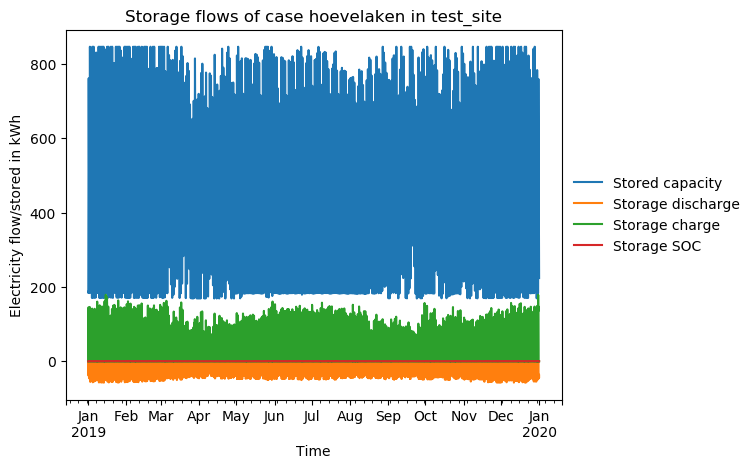

The data file committed next to this chart (first rows):
timestep, Stored capacity, Storage discharge, Storage charge, Storage SOC
2019-01-01 00:00:00, 187.2, -35.96, 0.0, 0.2212
2019-01-01 01:00:00, 184.1, -2.978, 0.0, 0.2175
2019-01-01 02:00:00, 184.1, -0.0, 0.0, 0.2175
2019-01-01 03:00:00, 242.5, -0.0, 60.21, 0.2866
2019-01-01 04:00:00, 242.5, -0.0, 0.0, 0.2866
2019-01-01 05:00:00, 382.5, -0.0, 144.3, 0.452
2019-01-01 06:00:00, 523.5, -0.0, 145.4, 0.6187
2019-01-01 07:00:00, 632.3, -0.0, 112.1, 0.7472
2019-01-01 08:00:00, 707.4, -0.0, 77.4, 0.8359
2019-01-01 09:00:00, 745.2, -0.0, 39.05, 0.8807
2019-01-01 10:00:00, 761.4, -0.0, 16.67, 0.8998
2019-01-01 11:00:00, 733.4, -27.14, 0.0, 0.8667
2019-01-01 12:00:00, 691.3, -40.9, 0.0, 0.8169
2019-01-01 13:00:00, 648.7, -41.26, 0.0, 0.7666
2019-01-01 14:00:00, 606.1, -41.38, 0.0, 0.7162
2019-01-01 15:00:00, 563.3, -41.47, 0.0, 0.6657
2019-01-01 16:00:00, 519.3, -42.71, 0.0, 0.6136
2019-01-01 17:00:00, 472.5, -45.39, 0.0, 0.5583
2019-01-01 18:00:00, 425.6, -45.43, 0.0, 0.503
2019-01-01 19:00:00, 379.6, -44.65, 0.0, 0.4486
2019-01-01 20:00:00, 334.8, -43.51, 0.0, 0.3956
2019-01-01 21:00:00, 291.8, -41.71, 0.0, 0.3448
2019-01-01 22:00:00, 250.8, -39.74, 0.0, 0.2964
2019-01-01 23:00:00, 212.3, -37.38, 0.0, 0.2508
2019-01-02 00:00:00, 183.8, -27.6, 0.0, 0.2172
2019-01-02 01:00:00, 183.8, -0.0, 0.0, 0.2172
2019-01-02 02:00:00, 183.8, -0.0, 0.0, 0.2172
2019-01-02 03:00:00, 291.5, -0.0, 111, 0.3445
2019-01-02 04:00:00, 347.9, -0.0, 58.08, 0.4111
2019-01-02 05:00:00, 489.9, -0.0, 146.4, 0.5789
2019-01-02 06:00:00, 616.1, -0.0, 130.1, 0.7281
2019-01-02 07:00:00, 704, -0.0, 90.6, 0.832
2019-01-02 08:00:00, 797.9, -0.0, 96.79, 0.9429
2019-01-02 09:00:00, 846.2, -0.0, 49.81, 1.0
2019-01-02 10:00:00, 840.4, -5.676, 0.0, 0.9931
2019-01-02 11:00:00, 802.8, -36.47, 0.0, 0.9487
2019-01-02 12:00:00, 751, -50.23, 0.0, 0.8875
2019-01-02 13:00:00, 699, -50.44, 0.0, 0.826
2019-01-02 14:00:00, 647, -50.4, 0.0, 0.7646
2019-01-02 15:00:00, 594.9, -50.6, 0.0, 0.703
2019-01-02 16:00:00, 541.4, -51.85, 0.0, 0.6398
2019-01-02 17:00:00, 484.6, -55.09, 0.0, 0.5727
2019-01-02 18:00:00, 430, -52.99, 0.0, 0.5081
2019-01-02 19:00:00, 377.2, -51.21, 0.0, 0.4458
2019-01-02 20:00:00, 327.2, -48.5, 0.0, 0.3867
2019-01-02 21:00:00, 279.4, -46.34, 0.0, 0.3302
2019-01-02 22:00:00, 241.6, -36.74, 0.0, 0.2855
2019-01-02 23:00:00, 206.4, -34.07, 0.0, 0.244
2019-01-03 00:00:00, 185.5, -20.31, 0.0, 0.2192
2019-01-03 01:00:00, 199.2, -0.0, 14.18, 0.2355
2019-01-03 02:00:00, 228.3, -0.0, 29.9, 0.2697
2019-01-03 03:00:00, 284.3, -0.0, 57.73, 0.3359
2019-01-03 04:00:00, 365.2, -0.0, 83.48, 0.4316
2019-01-03 05:00:00, 465.4, -0.0, 103.3, 0.55
2019-01-03 06:00:00, 581.9, -0.0, 120.1, 0.6876
2019-01-03 07:00:00, 712.2, -0.0, 134.4, 0.8417
2019-01-03 08:00:00, 767.4, -0.0, 56.9, 0.9069
2019-01-03 09:00:00, 792.1, -0.0, 25.46, 0.9361
2019-01-03 10:00:00, 784, -7.836, 0.0, 0.9265
2019-01-03 11:00:00, 748.8, -34.2, 0.0, 0.8848
... 8,700 more rows
